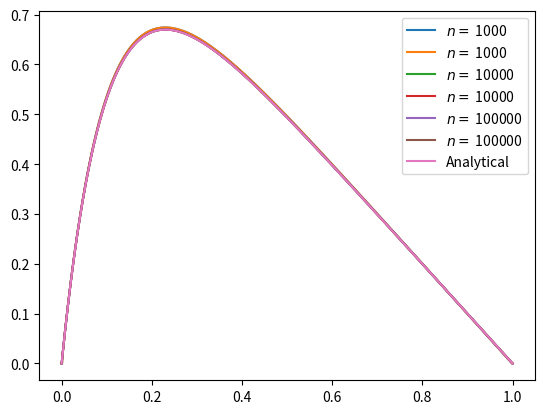

This figure's Python source:
import numpy as np
import matplotlib.pyplot as plt
import time


def tdma(a,b,c,d,u):
    n=len(b)    #the final solution (u) is of size n+2 because of the boundary conditions
    start_time = time.time()
    c_tilde=np.zeros(n)
    d_tilde=np.zeros(n)

    c_tilde[0]=c[0]/b[0]
    d_tilde[0]=d[0]/b[0]

    for i in range(1,n-1):  #FORWARD substitution
        m=1.0/(b[i]-a[i-1]*c_tilde[i-1])  #saves 1 division, 1 multiplication and 1 subtraction
        c_tilde[i]=c[i]*m
        d_tilde[i]=(d[i]-a[i-1]*d_tilde[i-1])*m

    v=np.zeros(n)   #this represents the vector v, the solution of the linear set of equations Av=d
    v[n-1]=d_tilde[n-1]

    for i in reversed(range(1,n-1)):    #BACKWARD substitution
        v[i]=d_tilde[i]-c_tilde[i]*v[i+1]
    print("General TDMA, time spent on n = %g is %g seconds" % (n,time.time()-start_time))
    u[1:n+1]=v  #inserting the solution of the linear eq. into the final solution, with boundary conditions

def special_tdma(a,b,c,d,u):
    n=len(b)    #the final solution (u) is of size n+2 because of the boundary conditions
    start_time = time.time()
    c_tilde=np.zeros(n)
    d_tilde=np.zeros(n)

    c_tilde[0]=c[0]/b[0]
    d_tilde[0]=d[0]/b[0]

    for i in range(1,n-1):  #FORWARD substitution
        m=1.0/(2+c_tilde[i-1])  #saves 1 division, 1 multiplication and 1 subtraction
        c_tilde[i]=-m
        d_tilde[i]=(d[i]+d_tilde[i-1])*m

    v=np.zeros(n)   #this represents the vector v, the solution of the linear set of equations Av=d
    v[n-1]=d_tilde[n-1]

    for i in reversed(range(1,n-1)):    #BACKWARD substitution
        v[i]=d_tilde[i]-c_tilde[i]*v[i+1]
    print("Special TDMA, time spent on n= %g is %g seconds" % (n,time.time()-start_time))
    u[1:n+1]=v  #inserting the solution of the linear eq. into the final solution, with boundary conditions

n=[1000,10000,100000]

for i in n:     #solving for different n's
    h=1/(i+1)
    a=np.zeros(i-1)
    a[:]=-1
    b=np.zeros(i)
    b[:]=2
    c=np.zeros(i-1)
    c[:]=-1
    d=np.linspace(0,1,i)
    d=h**2*100*np.exp(-10*d)
    u=np.zeros(i+2)
    x=np.linspace(0,1,i+2)
    u[1]=55

    tdma(a,b,c,d,u)
    plt.plot(x,u,label=r'$n=$ '+str(i))
    special_tdma(a,b,c,d,u)
    plt.plot(x,u,label=r'$n=$ '+str(i))


actual_u=1-(1-np.exp(-10))*x-np.exp(-10*x)  #the analytically found solution
plt.plot(x,actual_u,label="Analytical")

plt.legend()
plt.show()
